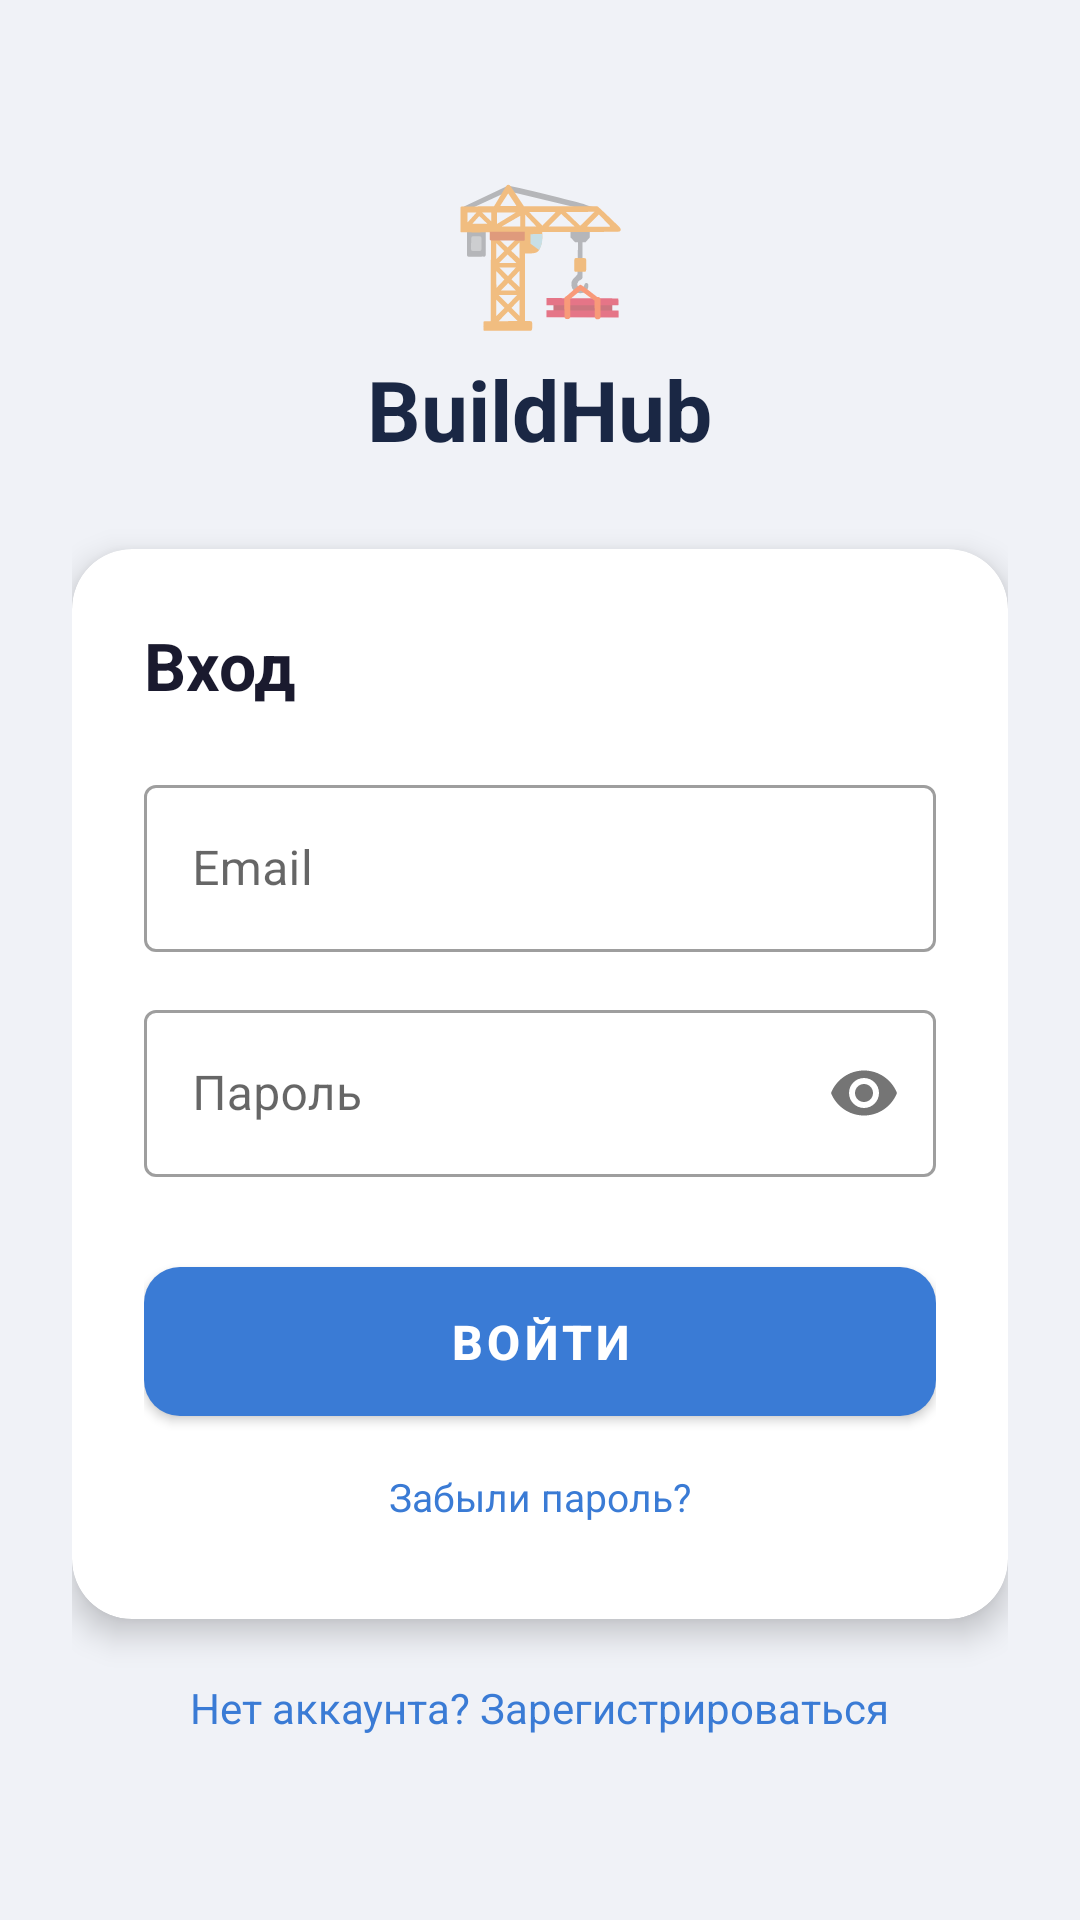

Layout XML and referenced resources for this Android screen:
<!-- AndroidManifest.xml: application theme Theme.ConstructionApp -->
<!-- res/layout/activity_login.xml -->
<?xml version="1.0" encoding="utf-8"?>
<LinearLayout xmlns:android="http://schemas.android.com/apk/res/android"
    xmlns:app="http://schemas.android.com/apk/res-auto"
    android:layout_width="match_parent" android:layout_height="match_parent"
    android:orientation="vertical" android:gravity="center" android:background="@color/background">
    <LinearLayout android:layout_width="match_parent" android:layout_height="wrap_content"
        android:orientation="vertical" android:padding="24dp">
        <TextView android:layout_width="wrap_content" android:layout_height="wrap_content"
            android:text="🏗" android:textSize="48sp" android:layout_gravity="center_horizontal" android:layout_marginBottom="4dp"/>
        <TextView android:layout_width="wrap_content" android:layout_height="wrap_content"
            android:text="BuildHub" android:textColor="@color/primary" android:textSize="28sp"
            android:textStyle="bold" android:layout_gravity="center_horizontal" android:layout_marginBottom="28dp"/>
        <androidx.cardview.widget.CardView android:layout_width="match_parent"
            android:layout_height="wrap_content" app:cardCornerRadius="20dp" app:cardElevation="6dp">
            <LinearLayout android:layout_width="match_parent" android:layout_height="wrap_content"
                android:orientation="vertical" android:padding="24dp">
                <TextView android:layout_width="wrap_content" android:layout_height="wrap_content"
                    android:text="Вход" android:textSize="22sp" android:textStyle="bold"
                    android:textColor="@color/text_primary" android:layout_marginBottom="20dp"/>
                <com.google.android.material.textfield.TextInputLayout android:layout_width="match_parent"
                    android:layout_height="wrap_content" android:hint="Email"
                    style="@style/Widget.MaterialComponents.TextInputLayout.OutlinedBox"
                    android:layout_marginBottom="14dp">
                    <com.google.android.material.textfield.TextInputEditText android:id="@+id/etEmail"
                        android:layout_width="match_parent" android:layout_height="wrap_content"
                        android:inputType="textEmailAddress"/>
                </com.google.android.material.textfield.TextInputLayout>
                <com.google.android.material.textfield.TextInputLayout android:layout_width="match_parent"
                    android:layout_height="wrap_content" android:hint="Пароль"
                    style="@style/Widget.MaterialComponents.TextInputLayout.OutlinedBox"
                    app:passwordToggleEnabled="true" android:layout_marginBottom="24dp">
                    <com.google.android.material.textfield.TextInputEditText android:id="@+id/etPassword"
                        android:layout_width="match_parent" android:layout_height="wrap_content"
                        android:inputType="textPassword"/>
                </com.google.android.material.textfield.TextInputLayout>
                <com.google.android.material.button.MaterialButton android:id="@+id/btnLogin"
                    android:layout_width="match_parent" android:layout_height="wrap_content"
                    android:text="Войти" android:textSize="16sp" android:textStyle="bold"
                    android:paddingTop="14dp" android:paddingBottom="14dp"
                    app:backgroundTint="@color/accent" android:textColor="@color/white"
                    app:cornerRadius="12dp"/>
                <TextView android:id="@+id/tvForgotPassword"
                    android:layout_width="wrap_content" android:layout_height="wrap_content"
                    android:layout_gravity="center_horizontal"
                    android:text="Забыли пароль?" android:textColor="@color/accent"
                    android:textSize="13sp" android:padding="8dp" android:layout_marginTop="4dp"/>
                <ProgressBar android:id="@+id/progressBar" android:layout_width="wrap_content"
                    android:layout_height="wrap_content" android:layout_gravity="center"
                    android:layout_marginTop="12dp" android:visibility="gone"/>
            </LinearLayout>
        </androidx.cardview.widget.CardView>
        <TextView android:id="@+id/tvRegister" android:layout_width="wrap_content"
            android:layout_height="wrap_content" android:layout_gravity="center_horizontal"
            android:text="Нет аккаунта? Зарегистрироваться" android:textColor="@color/accent"
            android:textSize="14sp" android:padding="12dp" android:layout_marginTop="8dp"/>
    </LinearLayout>
</LinearLayout>
<!-- resources referenced by this layout -->
<resources>
  <color name="accent">#3A7BD5</color>
  <color name="background">#F0F2F7</color>
  <color name="primary">#1A2744</color>
  <color name="text_primary">#1A1A2E</color>
  <color name="white">#FFFFFF</color>
  <style name="Theme.ConstructionApp" parent="Theme.MaterialComponents.Light.NoActionBar">
          <item name="colorPrimary">@color/primary</item>
          <item name="colorPrimaryDark">@color/primary_dark</item>
          <item name="colorAccent">@color/accent</item>
          <item name="android:windowBackground">@color/background</item>
          <item name="android:statusBarColor">@color/primary_dark</item>
      </style>
  <color name="primary_dark">#111C33</color>
</resources>
